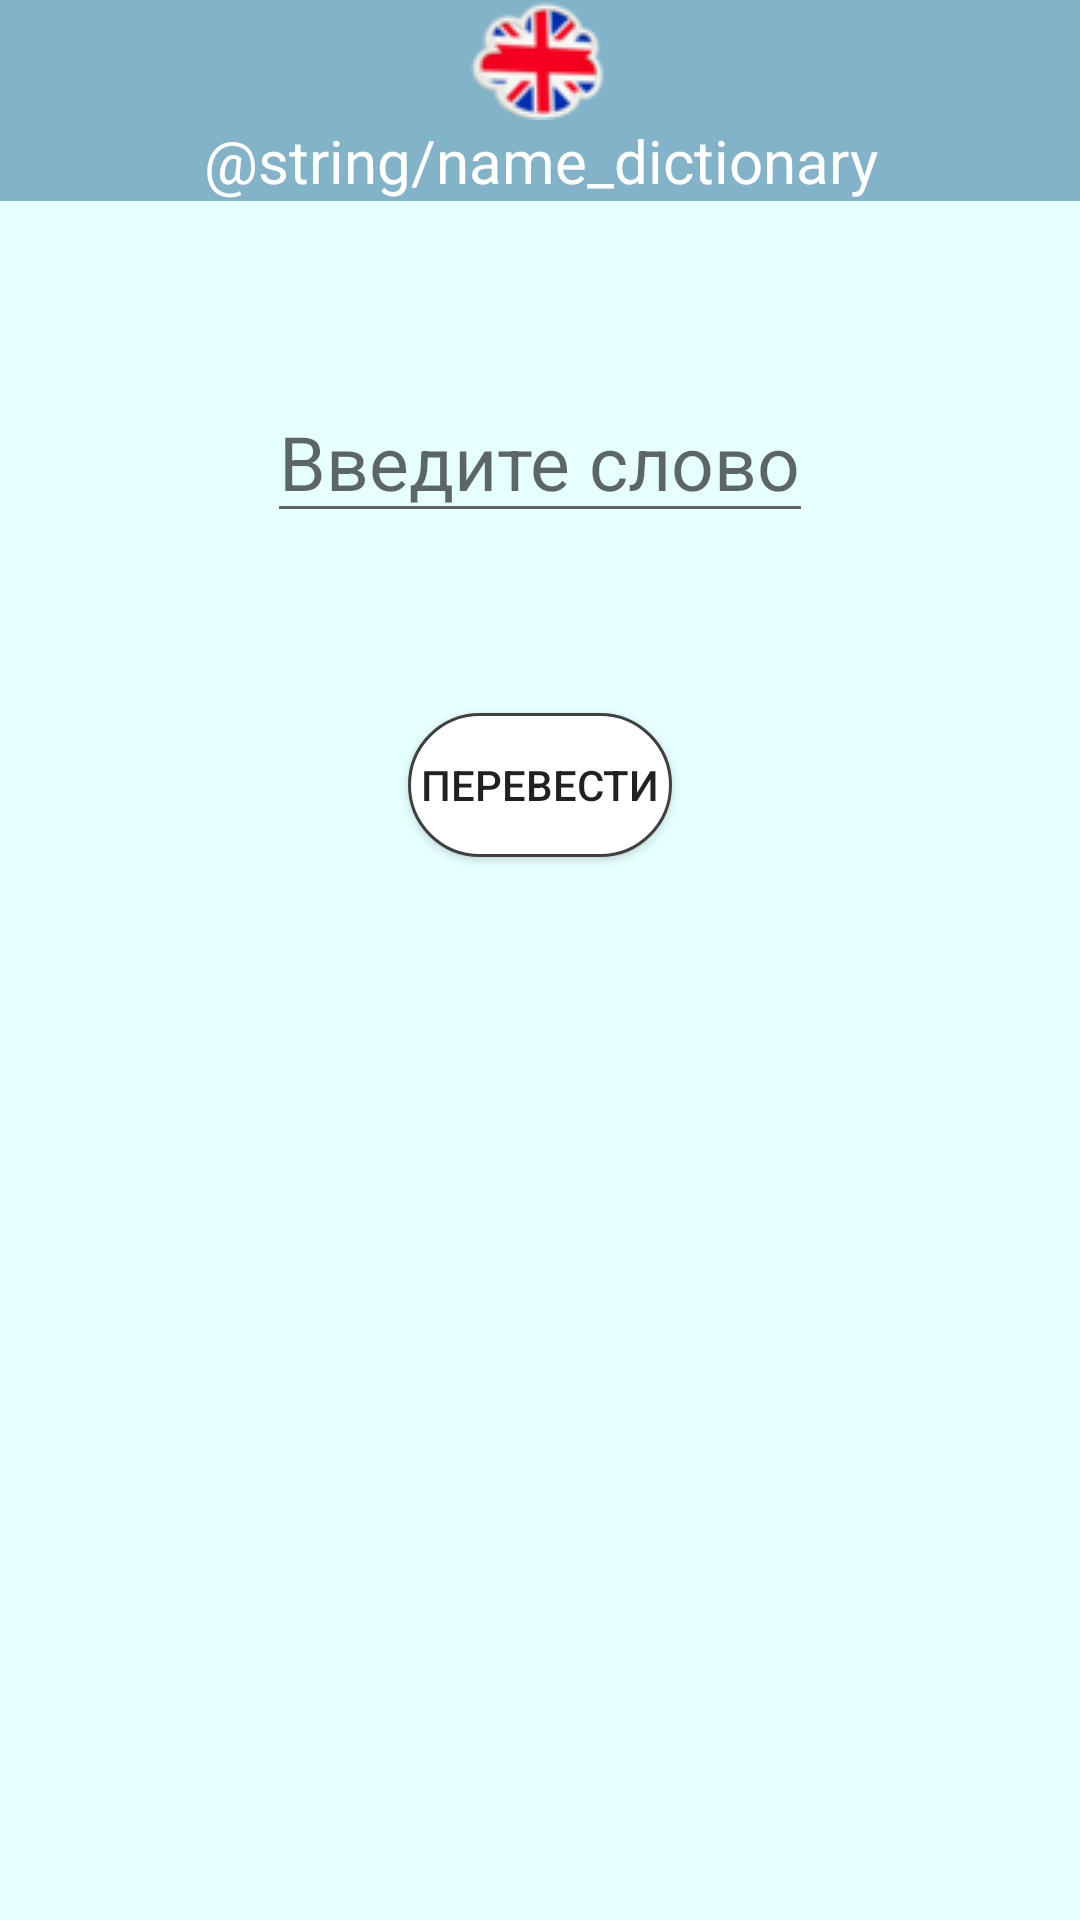

Here is an Android app screen rendered from its layout file. Give the layout XML and the strings, colors and styles it references.
<!-- AndroidManifest.xml: application theme BlueTheme -->
<!-- res/layout/activity_dictionary.xml -->
<?xml version="1.0" encoding="utf-8"?>
<RelativeLayout xmlns:android="http://schemas.android.com/apk/res/android"
    android:layout_width="match_parent"
    android:layout_height="match_parent">

    <TextView
        android:id="@+id/name_dictionary"
        android:layout_width="match_parent"
        android:layout_height="wrap_content"
        android:background="@color/darkBlue"
        android:drawableTop="@drawable/logo"
        android:gravity="center"
        android:text="@string/name_dictionary"
        android:textColor="#ffffff"
        android:textSize="20sp" />

    <ImageButton
        android:id="@+id/back_button_dictionary"
        android:layout_width="wrap_content"
        android:layout_height="wrap_content"
        android:layout_alignParentStart="true"
        android:layout_alignParentLeft="true"
        android:layout_marginStart="15dp"
        android:layout_marginLeft="15dp"
        android:layout_marginTop="10dp"
        android:background="@drawable/back_button_background"
        android:scaleType="fitCenter"
        android:src="@drawable/back" />

    <EditText
        android:id="@+id/word_dictionary"
        android:layout_width="wrap_content"
        android:layout_height="wrap_content"
        android:layout_below="@id/name_dictionary"
        android:layout_centerHorizontal="true"
        android:layout_gravity="center"
        android:layout_marginTop="60dp"
        android:hint="@string/enter"
        android:textSize="25sp" />

    <Button
        android:id="@+id/button_dictionary"
        android:layout_width="wrap_content"
        android:layout_height="wrap_content"
        android:layout_below="@id/word_dictionary"
        android:layout_centerHorizontal="true"
        android:layout_marginTop="60dp"
        android:background="@drawable/button_background"
        android:text="@string/button_dictionary" />


    <TextView
        android:id="@+id/translate_dictionary"
        android:layout_width="wrap_content"
        android:layout_height="wrap_content"
        android:layout_below="@id/button_dictionary"
        android:layout_centerHorizontal="true"
        android:layout_gravity="center"
        android:layout_marginStart="80dp"
        android:layout_marginLeft="80dp"
        android:layout_marginTop="60dp"
        android:gravity="center"
        android:textSize="25sp" />


</RelativeLayout>
<!-- resources referenced by this layout -->
<resources>
  <color name="darkBlue">#82B3C9</color>
  <!-- drawable button_background (drawable) -->
  <?xml version="1.0" encoding="utf-8" ?>
  <selector xmlns:android="http://schemas.android.com/apk/res/android">
      
      <item android:drawable="@drawable/button_unfocused" android:state_focused="false" android:state_pressed="false" android:state_selected="false" />
      <item android:drawable="@drawable/button_unfocused" android:state_focused="false" android:state_pressed="false" android:state_selected="true" />
      
      <item android:drawable="@drawable/button_focus" android:state_focused="true" android:state_pressed="false" android:state_selected="false" />
      <item android:drawable="@drawable/button_focus" android:state_focused="true" android:state_pressed="false" android:state_selected="true" />
      
      <item android:drawable="@drawable/button_pressed" android:state_pressed="true" />
  </selector>
  <string name="button_dictionary">Перевести</string>
  <string name="enter">Введите слово</string>
  <style name="BlueTheme" parent="Theme.AppCompat.Light.NoActionBar">
          <item name="android:colorBackground">@color/lightBlue</item>
          <item name="colorPrimary">@color/colorPrimary</item>
          <item name="colorPrimaryDark">@color/colorPrimaryDark</item>
          <item name="colorAccent">@color/colorAccent</item>
      </style>
  <!-- drawable back_button_unfocused (drawable) -->
  <shape xmlns:android="http://schemas.android.com/apk/res/android"
      android:shape="rectangle">
      <corners android:radius="180dp" />
      <gradient
          android:angle="90"
          android:centerColor="#82B3C9"
          android:endColor="#82B3C9"
          android:startColor="#82B3C9" />
  </shape>
  <!-- drawable back_button_focus (drawable) -->
  <shape xmlns:android="http://schemas.android.com/apk/res/android"
      android:shape="rectangle">
      <stroke
          android:width="3dp"
          android:color="#ffffff" />
      <corners android:radius="180dp" />
      <gradient
          android:centerColor="#82B3C9"
          android:endColor="#82B3C9"
          android:startColor="#82B3C9" />
  </shape>
  <!-- drawable back_button_pressed (drawable) -->
  <shape xmlns:android="http://schemas.android.com/apk/res/android"
      android:shape="rectangle">
      <stroke
          android:width="3dp"
          android:color="#ffffff" />
      <corners android:radius="180dp" />
      <gradient
          android:angle="90"
          android:centerColor="#82B3C9"
          android:endColor="#82B3C9"
          android:startColor="#82B3C9" />
  </shape>
  <!-- drawable button_unfocused (drawable) -->
  <shape xmlns:android="http://schemas.android.com/apk/res/android"
      android:shape="rectangle">
      <stroke
          android:width="1dp"
          android:color="#FF404040" />
      <corners android:radius="180dp" />
      <gradient
          android:angle="90"
          android:centerColor="#ffffff"
          android:endColor="#ffffff"
          android:startColor="#ffffff" />
  </shape>
  <!-- drawable button_focus (drawable) -->
  <shape xmlns:android="http://schemas.android.com/apk/res/android"
      android:shape="rectangle">
      <stroke
          android:width="3dp"
          android:color="#ff867f" />
      <corners android:radius="180dp" />
      <gradient
          android:angle="90"
          android:centerColor="#ffffff"
          android:endColor="#ffffff"
          android:startColor="#ffffff" />
  </shape>
  <!-- drawable button_pressed (drawable) -->
  <shape xmlns:android="http://schemas.android.com/apk/res/android"
      android:shape="rectangle">
      <stroke
          android:width="1dp"
          android:color="#FF404040" />
      <corners android:radius="180dp" />
      <gradient
          android:angle="90"
          android:centerColor="#eeeeee"
          android:endColor="#eeeeee"
          android:startColor="#eeeeee" />
  </shape>
  <color name="lightBlue">#E6FFFF</color>
  <color name="colorPrimary">#82B3C9</color>
  <color name="colorPrimaryDark">#00574B</color>
  <color name="colorAccent">#D81B60</color>
</resources>
